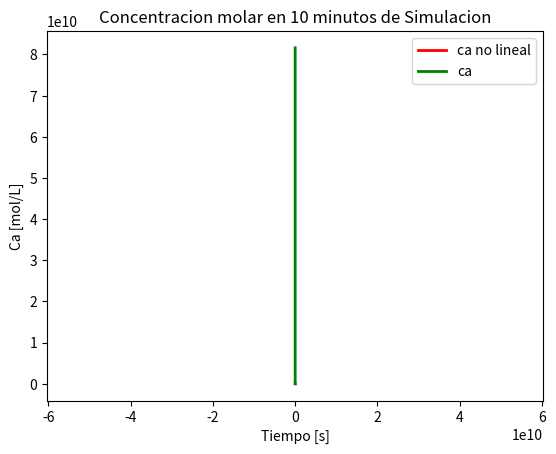
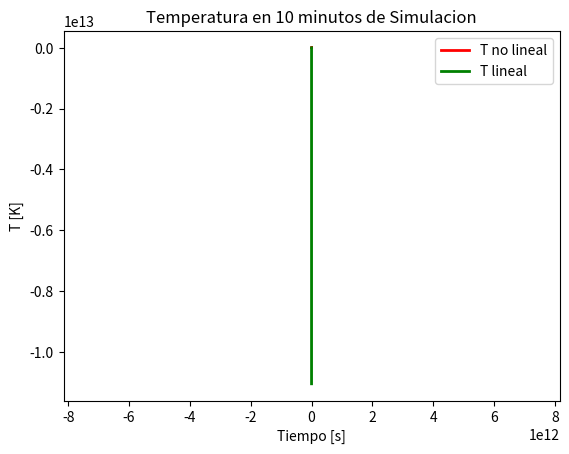

The matplotlib source for these figures, in order:
import numpy
import numpy as np
import matplotlib.pyplot as plt
import sympy.solvers.solveset
from scipy.integrate import solve_ivp
import scipy as sp
import sympy as sy

# PUNTO A

# Función escalón para representar los caudales de entrada
def escalon(t, t0, t1, a0, a):
    if t >= t0 and t1 > t:
        return a
    else: return a0

def edo(t, y):

    # Igualamos variables a condiciones iniciales
    ca = y[0]
    T = y[1]

    # Definimos parámetros del sistema
    t0 = 0  # Tiempo inicial en minutos
    t1 = 10  # Tiempo final en minutos
    q = 100.  # L/min
    cai = 1.  # mol/L
    Ti = 350.  # K
    V = 100.  # L
    p = 1000.  # g/L
    C = 0.239  # J/g K
    deltaHr = -5e4  # J/mol
    EdivR = 8750.  # K
    k0 = 7.2e10  # min^-1
    UA = 5e4  # J/min K
    num = -EdivR*(1/T)
    k = k0*np.exp(num)
    w = q*p


    # Definimos entradas
    Tc = escalon(t, t0, t1, 300, 290)

    return [(100*(1-ca)-100*7.2e10*sy.exp(-8750*(1/T))*ca)/100,
            (1000*100*0.239*(350-T)+(5e4)*100*7.2e10*sy.exp(-8750*(1/T))*ca+5e4*(Tc-T))/(100*1000*0.239)]
    #return [(q*(cai-ca)-V*k*ca)/V,
    #        (w*C*(Ti-T)+(-deltaHr)*V*k*ca+UA*(Tc-T))/(V*p*C)]

def lineal(t, y):
    # Igualamos variables a condiciones iniciales
    cal = y[0]
    Tl = y[1]

    # Definimos parámetros del sistema
    t0 = 0  # Tiempo inicial en minutos
    t1 = 10  # Tiempo final en minutos
    q = 100  # L/min
    cai = 1  # mol/L
    Ti = 350  # K
    V = 100  # L
    p = 1000  # g/L
    C = 0.239  # J/g K
    deltaHr = -5e4  # J/mol
    EdivR = 8750  # K
    k0 = 7.2e10  # min^-1
    UA = 5e4  # J/min K
    num = -EdivR * (1 / Tl)
    k = k0 * np.exp(num)
    w = q * p

    # Definimos entradas
    Tcd = escalon(t, t0, t1, 0, 5)
    Te = 350.0055286902126
    cae = 0.4999182859586579

    f = (cae * np.exp(-EdivR*(1/Te)) * (EdivR/Te**2) * Tl +
                                               np.exp(-EdivR*(1/Te)) * cal)

    return [(q * (- cal) - V * k0 * f) / V,
            (w * C * (- Tl) + (-deltaHr) * V * k0 * f + UA * Tcd - UA * Tl) / (V * p * C)]

    #return [(100 * (1 - ca) - 100 * 7.2e10 * sy.exp(-8750 * (1 / T)) * ca) / 100,
    #        (1000 * 100 * 0.239 * (350 - T) + (-5e4) * 100 * 7.2e10 * sy.exp(-8750 * (1 / T)) * ca + 5e4 * (Tc - T)) / (
    #                    100 * 1000 * 0.239)]


t_span = (0, 10)
t = np.arange(0, 10, 0.0001)

# Definimos condiciones iniciales
ciLineal = [0, 0]
ciNoLineal = [0.4999182859586579, 350.0055286902126]

resultadoNoLineal = solve_ivp(edo, t_span, ciNoLineal, method='RK45', t_eval=t)
resultadoLineal = solve_ivp(lineal, t_span, ciLineal, method='RK45', t_eval=t)

# Ploteamos resultado de CA
plt.plot(resultadoNoLineal.t, resultadoNoLineal.y[0], label='ca no lineal', linewidth=2, color='red')
plt.plot(resultadoLineal.t, -resultadoLineal.y[0]+0.4999182859586579, label='ca', linewidth=2, color='green')
plt.ylabel('Ca [mol/L]')
plt.xlabel('Tiempo [s]')
plt.title('Concentracion molar en 10 minutos de Simulacion')
plt.axis('equal')
plt.legend()
plt.show()

# Ploteamos resultado de T
plt.plot(resultadoNoLineal.t, resultadoNoLineal.y[1], label='T no lineal', linewidth=2, color='red')
plt.plot(resultadoLineal.t, -resultadoLineal.y[1]+350.0055286902126, label='T lineal', linewidth=2, color='green')
plt.ylabel('T [K]')
plt.xlabel('Tiempo [s]')
plt.title('Temperatura en 10 minutos de Simulacion')
plt.axis('equal')
plt.legend()
plt.show()

# PUNTO B
def funcPE(p):

    Ca, T = p

    q = 100  # L/min
    cai = 1  # mol/L
    Ti = 350  # K
    V = 100  # L
    p = 1000  # g/L
    C = 0.239  # J/g K
    deltaHr = -5e4  # J/mol
    EdivR = 8750
    k0 = 7.2e10  # min^-1
    UA = 5e4  # J/min K
    Tce=290

    # Idealmente seria mejor reemplazar los parametros en el return, pero vemos que al hacerlo obtenemos warnings en runtime
    # porque fsolve termina realizando muchas iteraciones.

    return [100*(1-Ca)-100*7.2e10*sy.exp(-8750*(1/T))*Ca, 1000*100*0.239*(350-T)+(5e4)*100*7.2e10*sy.exp(-8750*(1/T))*Ca+5e4*(290-T)]

condiniciales = np.ndarray((2,), buffer=np.array(ciNoLineal), dtype=float)

print(sp.optimize.fsolve(funcPE,ciNoLineal))
